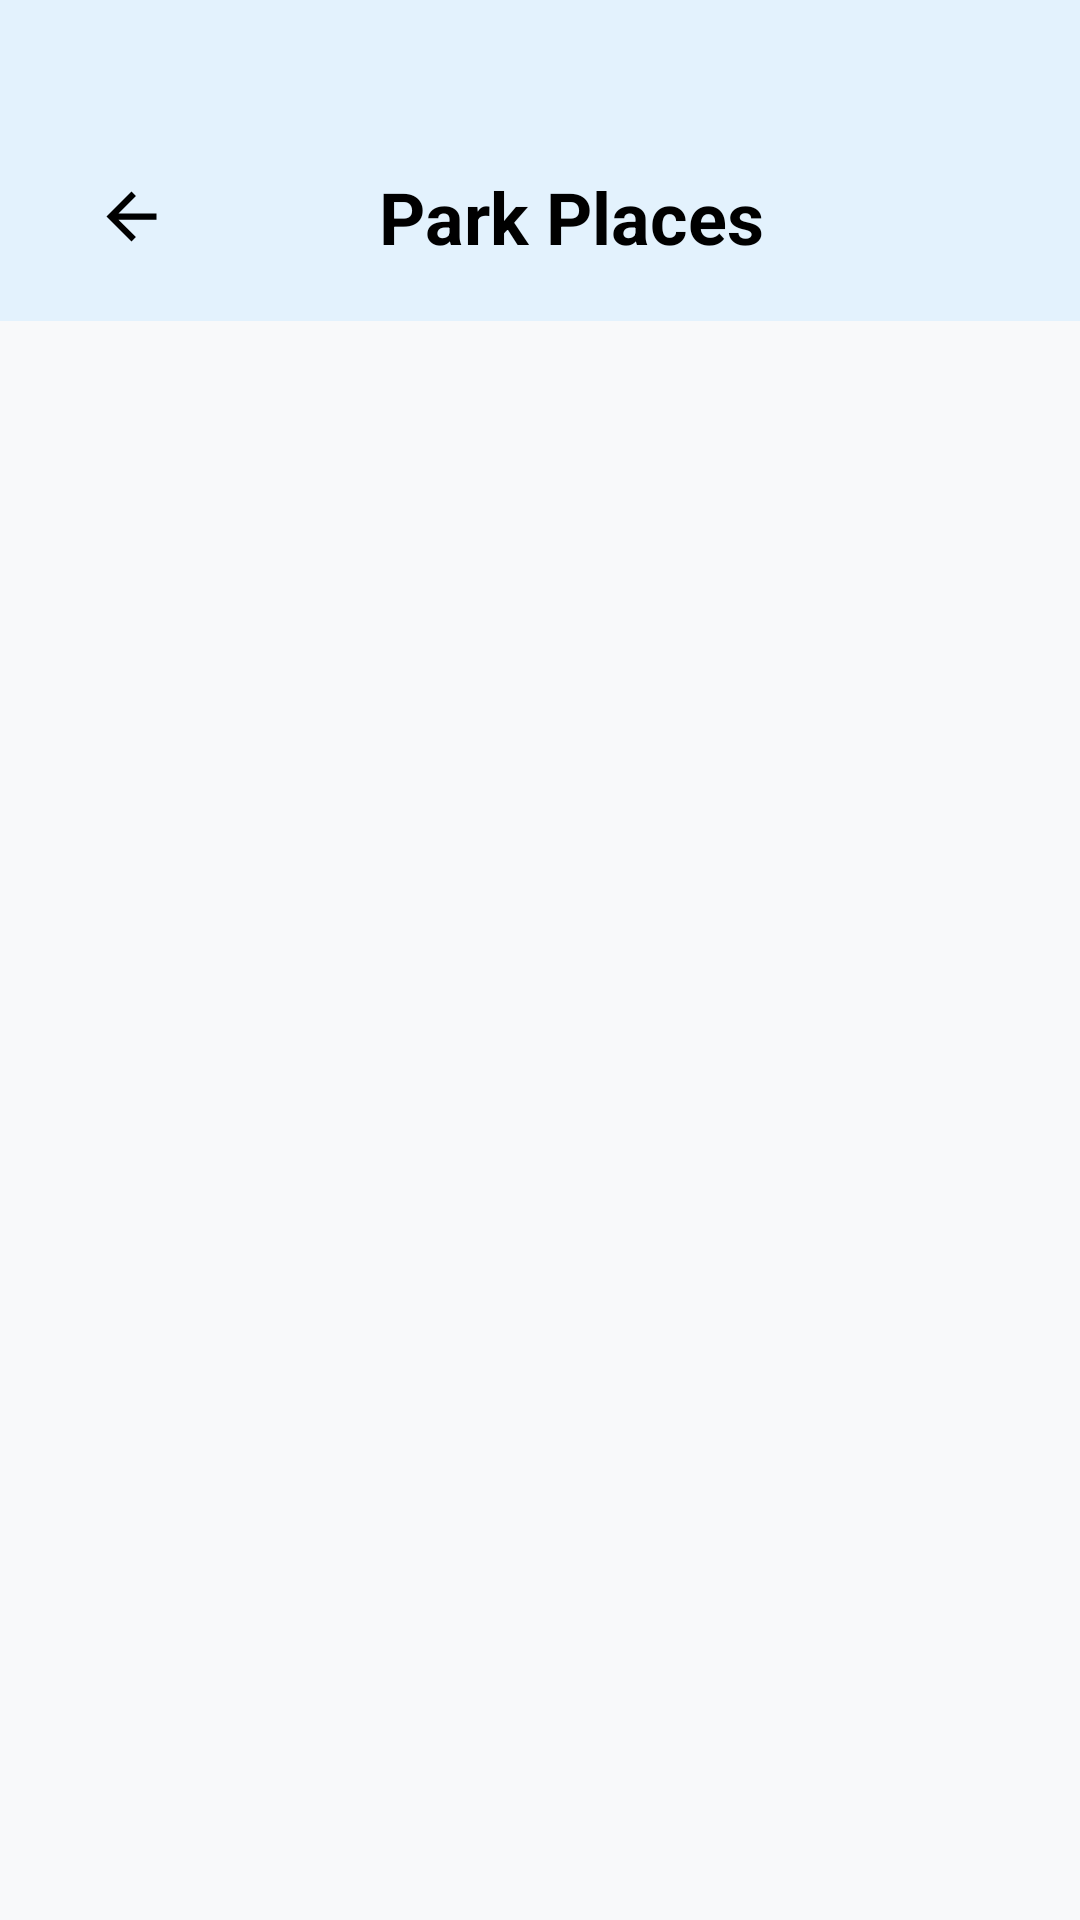

Here is an Android app screen rendered from its layout file. Give the layout XML and the strings, colors and styles it references.
<!-- AndroidManifest.xml: application theme Theme.RajkotExplore -->
<!-- res/layout/activity_park.xml -->
<?xml version="1.0" encoding="utf-8"?>
<androidx.constraintlayout.widget.ConstraintLayout xmlns:android="http://schemas.android.com/apk/res/android"
    xmlns:app="http://schemas.android.com/apk/res-auto"
    xmlns:tools="http://schemas.android.com/tools"
    android:id="@+id/linearLayout12"
    android:layout_width="match_parent"
    android:layout_height="match_parent">

    

    

    <androidx.constraintlayout.widget.ConstraintLayout
        android:id="@+id/linearLayout8"
        android:layout_width="408dp"
        android:layout_height="107dp"
        android:layout_marginStart="1dp"
        android:layout_marginEnd="2dp"
        android:background="@color/light_blue"
        android:padding="16dp"
        app:layout_constraintEnd_toEndOf="parent"
        app:layout_constraintStart_toStartOf="parent"
        app:layout_constraintTop_toTopOf="parent">

        <TextView
            android:id="@+id/textView4"
            android:layout_width="181dp"
            android:layout_height="38dp"
            android:layout_marginStart="118dp"
            android:layout_marginTop="50dp"
            android:layout_marginEnd="93dp"
            android:layout_marginBottom="3dp"
            android:gravity="center"
            android:text="Park Places"
            android:textColor="@android:color/black"
            android:textSize="24sp"
            android:textStyle="bold"
            app:layout_constraintBottom_toBottomOf="parent"
            app:layout_constraintEnd_toEndOf="parent"
            app:layout_constraintHorizontal_bias="0.625"
            app:layout_constraintStart_toStartOf="parent"
            app:layout_constraintTop_toTopOf="parent"
            app:layout_constraintVertical_bias="0.812" />

        <ImageView
            android:id="@+id/btnBack"
            android:layout_width="33dp"
            android:layout_height="34dp"
            android:layout_marginStart="44dp"
            android:layout_marginTop="49dp"
            android:layout_marginEnd="315dp"
            android:layout_marginBottom="2dp"
            android:padding="4dp"
            android:src="@drawable/ic_back"
            app:layout_constraintBottom_toBottomOf="parent"
            app:layout_constraintEnd_toEndOf="parent"
            app:layout_constraintHorizontal_bias="0.562"
            app:layout_constraintStart_toStartOf="parent"
            app:layout_constraintTop_toTopOf="parent"
            app:layout_constraintVertical_bias="1.0" />
    </androidx.constraintlayout.widget.ConstraintLayout>

    <androidx.recyclerview.widget.RecyclerView
        android:id="@+id/recyclerPark"
        android:layout_width="0dp"
        android:layout_height="0dp"
        android:padding="8dp"
        app:layout_constraintTop_toBottomOf="@id/linearLayout8"
        app:layout_constraintBottom_toBottomOf="parent"
        app:layout_constraintStart_toStartOf="parent"
        app:layout_constraintEnd_toEndOf="parent"/>

</androidx.constraintlayout.widget.ConstraintLayout>
<!-- resources referenced by this layout -->
<resources>
  <color name="light_blue">#E3F2FD</color>
  <!-- drawable ic_back (drawable) -->
  <vector xmlns:android="http://schemas.android.com/apk/res/android"
      android:width="24dp"
      android:height="24dp"
      android:viewportWidth="24"
      android:viewportHeight="24"
      android:tint="@android:color/black">
  
      <path
          android:fillColor="@android:color/black"
          android:pathData="M20,11H7.83l5.59,-5.59L12,4l-8,8 8,8 1.41,-1.41L7.83,13H20v-2z"/>
  </vector>
  <style name="Theme.RajkotExplore" parent="Base.Theme.RajkotExplore" />
  <style name="Base.Theme.RajkotExplore" parent="Theme.Material3.DayNight.NoActionBar">
          
          <item name="colorPrimary">#3B9EDB</item>
          <item name="colorPrimaryVariant">#2E7DB3</item>
          <item name="colorOnPrimary">#FFFFFF</item>
  
          
          <item name="colorSecondary">#EC8B2C</item>
          <item name="colorSecondaryVariant">#D67A1F</item>
          <item name="colorOnSecondary">#FFFFFF</item>
  
          
          <item name="android:colorBackground">#F8F9FA</item>
          <item name="colorSurface">#FFFFFF</item>
          <item name="colorOnBackground">#212121</item>
          <item name="colorOnSurface">#212121</item>
  
          
          <item name="android:statusBarColor">@android:color/transparent</item>
          <item name="android:windowLightStatusBar" tools:targetApi="m">true</item>
  
          
          <item name="android:navigationBarColor">#FFFFFF</item>
          <item name="android:windowLightNavigationBar" tools:targetApi="o_mr1">true</item>
  
          
          <item name="android:windowDrawsSystemBarBackgrounds">true</item>
  
          
          <item name="shapeAppearanceSmallComponent">@style/ShapeAppearance.RajkotExplore.SmallComponent</item>
          <item name="shapeAppearanceMediumComponent">@style/ShapeAppearance.RajkotExplore.MediumComponent</item>
      </style>
  <style name="ShapeAppearance.RajkotExplore.SmallComponent" parent="ShapeAppearance.Material3.SmallComponent">
          <item name="cornerFamily">rounded</item>
          <item name="cornerSize">12dp</item>
      </style>
  <style name="ShapeAppearance.RajkotExplore.MediumComponent" parent="ShapeAppearance.Material3.MediumComponent">
          <item name="cornerFamily">rounded</item>
          <item name="cornerSize">16dp</item>
      </style>
</resources>
